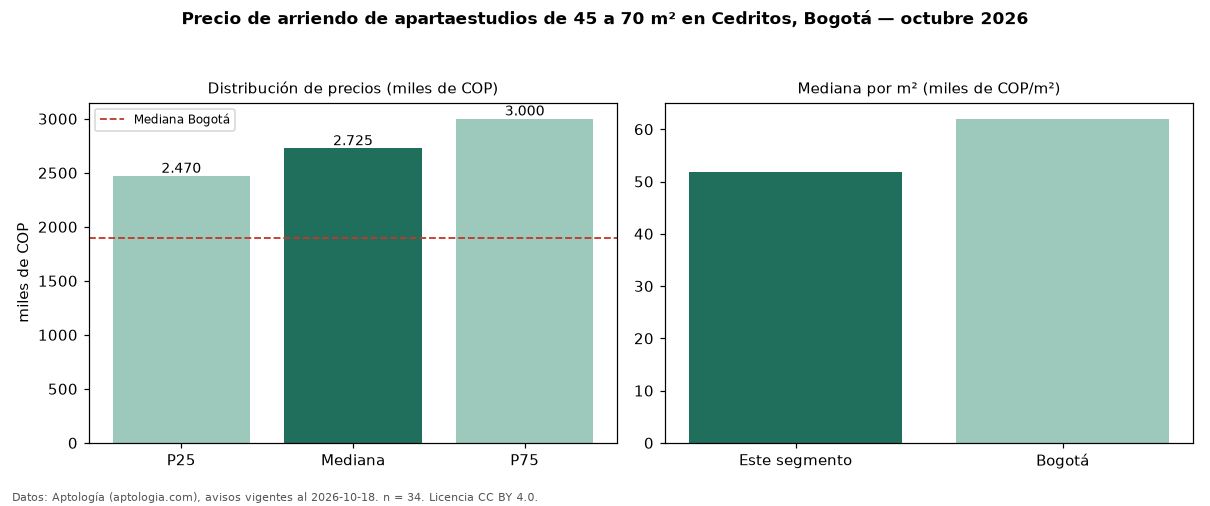

Data behind this chart, as committed beside it:
seccion, metrica, valor, moneda, n
filtro, area2, de 45 a 70 m², , 34
precio, p25, 2470000, COP, 34
precio, mediana, 2725000, COP, 34
precio, p75, 3000000, COP, 34
precio, minimo, 1553000, COP, 34
precio, maximo, 3800000, COP, 34
m2, mediana_precio_m2, 51731, COP, 34
m2, area_mediana_m2, 51.5, m2, 34
admin, mediana_admin_mes, 400000, COP, 18
banos, mediana_banos, 2.0, , 
parqueadero, pct_con_parqueadero, 100.0, %, 33
estrato, estrato_mas_frecuente, 4, , 34
ciudad, mediana_ciudad_referencia, 1900000, COP, 
ciudad, mediana_m2_ciudad, 62000, COP, 
fuente, fecha_datos, 2026-10-18, , 
fuente, atribucion, https://www.aptologia.com/apartaestudios…, , 
fuente, licencia, CC BY 4.0, , 
